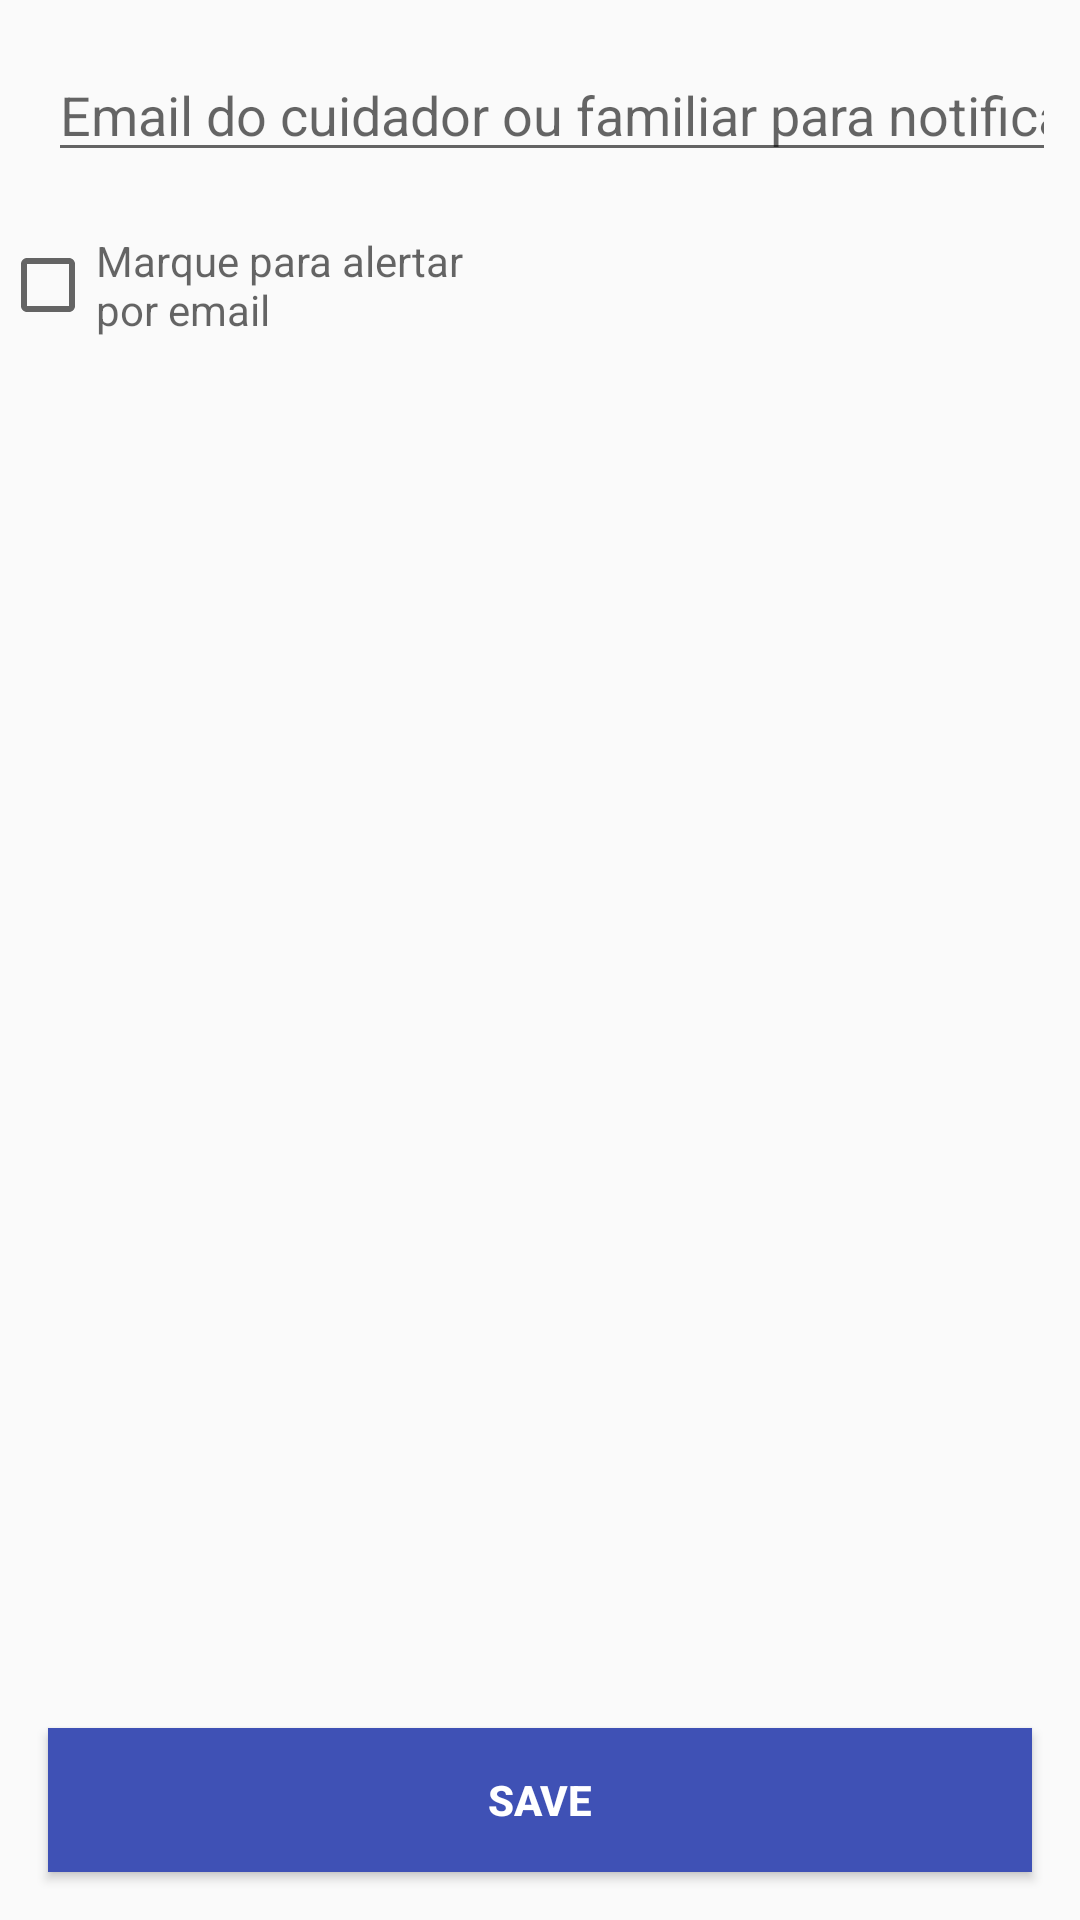

Layout XML and referenced resources for this Android screen:
<!-- AndroidManifest.xml: application theme AppTheme -->
<!-- res/layout/activity_alerta.xml -->
<?xml version="1.0" encoding="utf-8"?>
<android.support.constraint.ConstraintLayout xmlns:android="http://schemas.android.com/apk/res/android"
    xmlns:app="http://schemas.android.com/apk/res-auto"
    xmlns:tools="http://schemas.android.com/tools"
    android:id="@+id/detail"
    android:layout_width="match_parent"
    android:layout_height="match_parent"
    tools:context=".activities.ui.detail.DetailFragment">

    <EditText
        android:id="@+id/editEmailAlert"
        android:layout_width="wrap_content"
        android:layout_height="wrap_content"
        android:layout_marginStart="16dp"
        android:layout_marginLeft="16dp"
        android:layout_marginTop="16dp"
        android:ems="16"
        android:hint="Email do cuidador ou familiar para notificar visita"
        android:inputType="textEmailAddress"
        app:layout_constraintStart_toStartOf="parent"
        app:layout_constraintTop_toTopOf="parent" />

    <CheckBox
        android:id="@+id/checkBoxAlert"
        android:layout_width="wrap_content"
        android:layout_height="wrap_content"
        android:layout_marginTop="20dp"
        android:ems="10"
        android:hint="Marque para alertar por email"
        app:layout_constraintTop_toBottomOf="@+id/editEmailAlert"
        tools:layout_editor_absoluteX="16dp" />


    <Button
        android:id="@+id/btnSave"
        android:layout_width="0dp"
        android:layout_height="wrap_content"
        android:layout_centerHorizontal="true"
        android:layout_marginStart="16dp"
        android:layout_marginLeft="16dp"
        android:layout_marginEnd="16dp"
        android:layout_marginRight="16dp"
        android:layout_marginBottom="16dp"
        android:background="@color/colorPrimary"
        android:text="Save"
        android:textColor="@color/white"
        android:textStyle="bold"
        app:layout_constraintBottom_toBottomOf="parent"
        app:layout_constraintEnd_toEndOf="parent"
        app:layout_constraintStart_toStartOf="parent" />

</android.support.constraint.ConstraintLayout>
<!-- resources referenced by this layout -->
<resources>
  <color name="colorPrimary">#3F51B5</color>
  <color name="white">#FFFFFF</color>
  <style name="AppTheme" parent="Theme.AppCompat.Light.DarkActionBar">
          
          <item name="colorPrimary">@color/colorPrimary</item>
          <item name="colorPrimaryDark">@color/colorPrimaryDark</item>
          <item name="colorAccent">@color/colorAccent</item>
      </style>
  <color name="colorPrimaryDark">#303F9F</color>
  <color name="colorAccent">#FF4081</color>
</resources>
